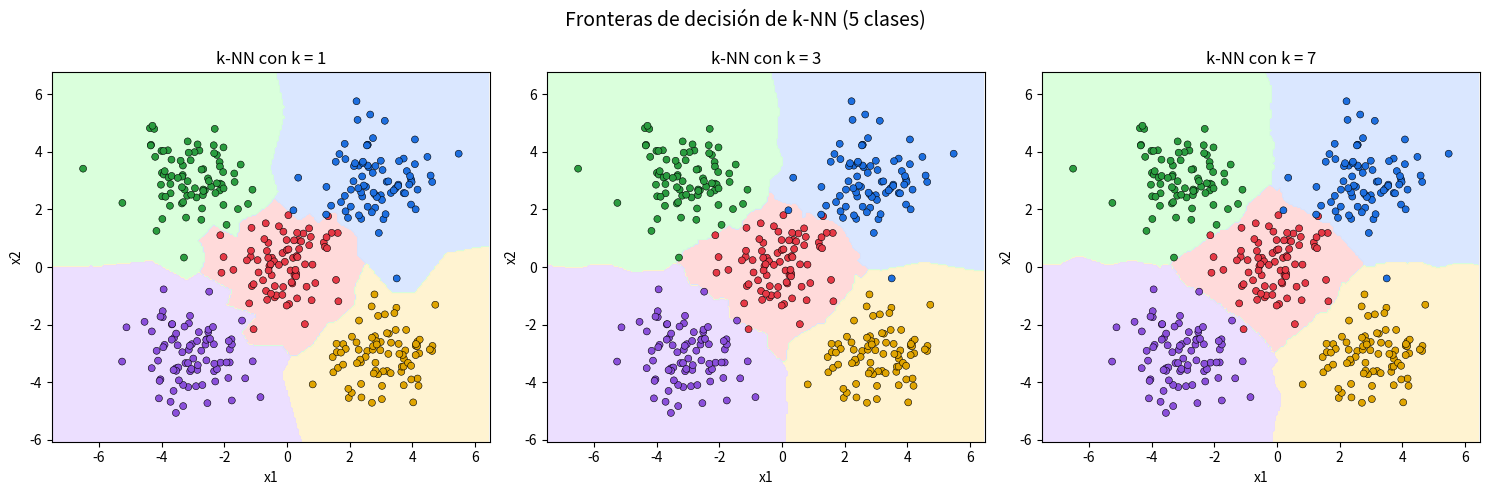

Reproduce this figure in Python.


import numpy as np
import matplotlib.pyplot as plt
from matplotlib.colors import ListedColormap


def generar_datos(n_por_clase=80, dispersion=0.9, semilla=0):
    rng = np.random.default_rng(semilla)

    centros = np.array([
        [0.0,  0.0],
        [3.0,  3.0],
        [-3.0, 3.0],
        [3.0, -3.0],
        [-3.0, -3.0],
    ])

    X, y = [], []
    for etiqueta, centro in enumerate(centros):
        puntos = centro + dispersion * rng.standard_normal((n_por_clase, 2))
        X.append(puntos)
        y.append(np.full(n_por_clase, etiqueta))

    X = np.vstack(X)
    y = np.concatenate(y)
    return X, y


class KNN:

    def __init__(self, k=1):
        self.k = k

    def fit(self, X, y):
        self.X_train = X
        self.y_train = y
        self.n_clases = len(np.unique(y))
        return self

    def predict(self, X):
        dists = np.sqrt(
            ((X[:, None, :] - self.X_train[None, :, :]) ** 2).sum(axis=2)
        )

        vecinos = np.argsort(dists, axis=1)[:, : self.k]

        etiquetas_vecinos = self.y_train[vecinos]

        pred = np.array([np.bincount(fila, minlength=self.n_clases).argmax() for fila in etiquetas_vecinos])
        return pred


def graficar_fronteras(X, y, valores_k=(1, 3, 7), paso=0.05):
    cmap_fondo = ListedColormap(
        ["#ffd6d6", "#d6e5ff", "#d6ffd9", "#fff2cc", "#eadcff"]
    )
    cmap_puntos = ListedColormap(
        ["#e63946", "#1d6fe0", "#2a9d3f", "#e0a400", "#8a4fdb"]
    )

    x_min, x_max = X[:, 0].min() - 1, X[:, 0].max() + 1
    y_min, y_max = X[:, 1].min() - 1, X[:, 1].max() + 1
    xx, yy = np.meshgrid(
        np.arange(x_min, x_max, paso),
        np.arange(y_min, y_max, paso),
    )
    puntos_malla = np.c_[xx.ravel(), yy.ravel()]

    fig, axes = plt.subplots(1, len(valores_k), figsize=(15, 5))

    n_clases = len(np.unique(y))
    niveles = np.arange(n_clases + 1) - 0.5

    for ax, k in zip(axes, valores_k):
        modelo = KNN(k=k).fit(X, y)
        Z = modelo.predict(puntos_malla).reshape(xx.shape)

        ax.contourf(xx, yy, Z, levels=niveles, cmap=cmap_fondo, alpha=0.9)
        ax.scatter(
            X[:, 0], X[:, 1], c=y, cmap=cmap_puntos,
            edgecolors="k", s=25, linewidths=0.4,
        )
        ax.set_title(f"k-NN con k = {k}")
        ax.set_xlabel("x1")
        ax.set_ylabel("x2")
        ax.set_xlim(x_min, x_max)
        ax.set_ylim(y_min, y_max)

    fig.suptitle("Fronteras de decisión de k-NN (5 clases)", fontsize=14)
    fig.tight_layout()
    fig.savefig("fronteras_knn.pdf", dpi=130, bbox_inches="tight")
    print("Gráfico guardado en 'fronteras_knn.png'")
    plt.show()


if __name__ == "__main__":
    X, y = generar_datos()

    for k in (1, 3, 7):
        modelo = KNN(k=k).fit(X, y)
        acc = (modelo.predict(X) == y).mean()
        print(f"Exactitud (sobre entrenamiento) con k={k}: {acc:.3f}")

    graficar_fronteras(X, y)
